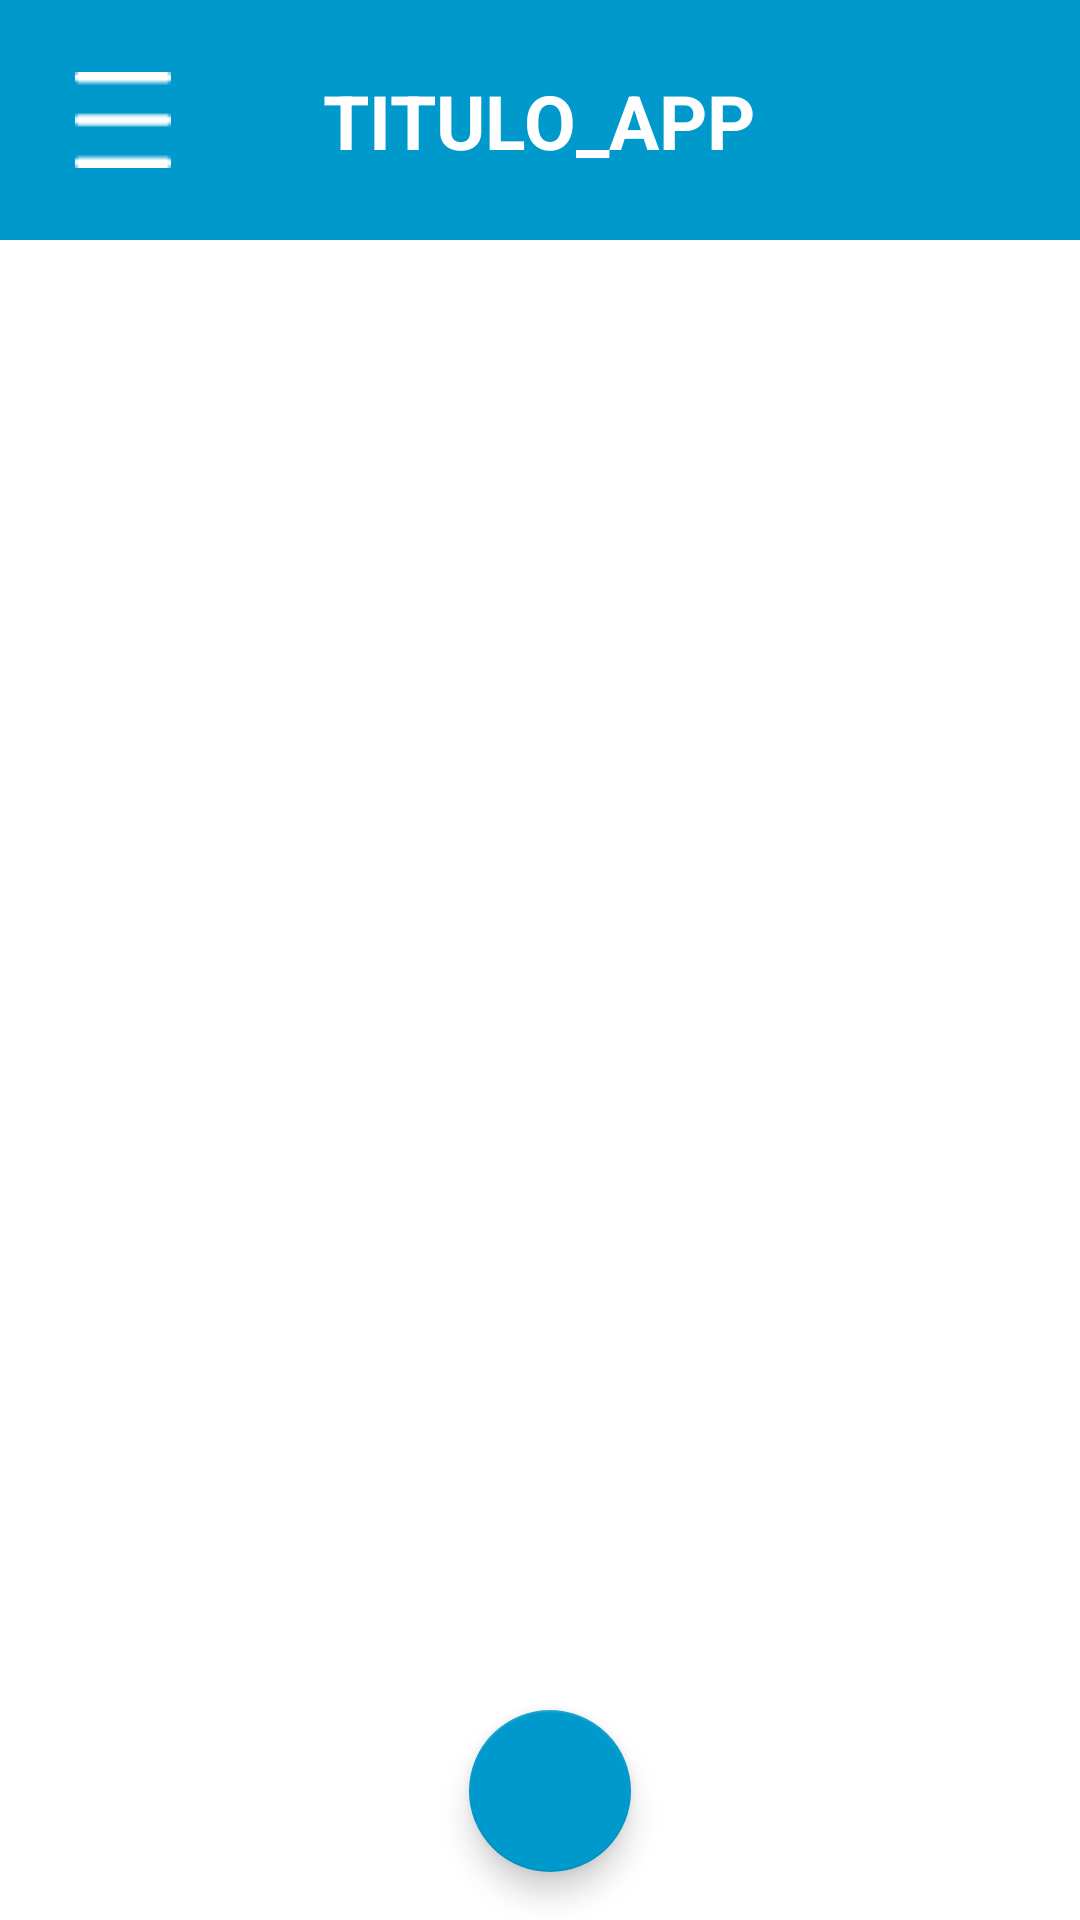

Android layout source for this screen:
<!-- AndroidManifest.xml: application theme Theme.Homeless_Helper_vs29 -->
<!-- res/layout/activity_lista_mis_ofertas_creadas.xml -->
<?xml version="1.0" encoding="utf-8"?>
<androidx.constraintlayout.widget.ConstraintLayout
    xmlns:android="http://schemas.android.com/apk/res/android"
    xmlns:app="http://schemas.android.com/apk/res-auto"
    xmlns:tools="http://schemas.android.com/tools"
    android:layout_width="match_parent"
    android:layout_height="match_parent"
    tools:context=".screen.ListaMisOfertasCreadas">



    <include
        android:id="@+id/lista_mis_ofertas_creadas_include_barrasuperior"
        layout="@layout/header_app"
        app:layout_constraintEnd_toEndOf="parent"
        app:layout_constraintStart_toStartOf="parent"
        app:layout_constraintTop_toTopOf="parent" />



    <androidx.recyclerview.widget.RecyclerView
        android:id="@+id/RV_lista_mis_ofertas_creadas_Ofertas"
        android:layout_width="0dp"
        android:layout_height="0dp"
        android:layout_marginTop="5dp"
        android:layout_marginBottom="50dp"
        app:layout_constraintBottom_toBottomOf="parent"
        app:layout_constraintEnd_toEndOf="parent"
        app:layout_constraintHorizontal_bias="0.0"
        app:layout_constraintStart_toStartOf="parent"
        app:layout_constraintTop_toBottomOf="@+id/lista_mis_ofertas_creadas_include_barrasuperior"
        app:layout_constraintVertical_bias="1.0" />

    <com.google.android.material.floatingactionbutton.FloatingActionButton
        android:id="@+id/lista_mis_ofertas_creadas_new_oferta"
        android:layout_width="62dp"
        android:layout_height="54dp"
        android:layout_margin="16dp"
        android:layout_marginEnd="10dp"
        android:layout_marginBottom="20dp"
        android:src="@drawable/car_ui_icon_add"
        app:backgroundTint="@color/BTN_fondo"
        app:fabSize="normal"
        app:layout_constraintBottom_toBottomOf="parent"
        app:layout_constraintEnd_toEndOf="parent"
        app:layout_constraintHorizontal_bias="0.512"
        app:layout_constraintStart_toStartOf="parent"
        app:layout_constraintTop_toTopOf="parent"
        app:layout_constraintVertical_bias="1.0" />

</androidx.constraintlayout.widget.ConstraintLayout>
<!-- res/layout/header_app.xml (included above) -->
<?xml version="1.0" encoding="utf-8"?>


<androidx.constraintlayout.widget.ConstraintLayout xmlns:android="http://schemas.android.com/apk/res/android"
    xmlns:app="http://schemas.android.com/apk/res-auto"
    xmlns:tools="http://schemas.android.com/tools"
    android:layout_width="match_parent"
    android:layout_height="80sp"
    android:background="@android:color/holo_blue_dark"
    android:fitsSystemWindows="true" >

    <ImageView
        android:id="@+id/header_ic_burger"
        android:layout_width="wrap_content"
        android:layout_height="wrap_content"
        android:layout_marginStart="25dp"
        android:src="@drawable/ic_menubuger_white32px"
        app:layout_constraintBottom_toBottomOf="parent"
        app:layout_constraintEnd_toEndOf="parent"
        app:layout_constraintHorizontal_bias="0.0"
        app:layout_constraintStart_toStartOf="parent"
        app:layout_constraintTop_toTopOf="parent" />

    <TextView
        android:id="@+id/header_TITULO_APP"
        android:layout_width="321dp"
        android:layout_height="55dp"
        android:layout_marginTop="10dp"
        android:layout_marginEnd="20dp"
        android:layout_marginBottom="10dp"
        android:gravity="center"
        android:text="TITULO_APP"
        android:textColor="@color/TITULO_HEADER"
        android:textSize="25sp"
        android:textStyle="bold"
        app:layout_constraintBottom_toBottomOf="parent"
        app:layout_constraintEnd_toEndOf="parent"
        app:layout_constraintHorizontal_bias="1.0"
        app:layout_constraintStart_toStartOf="parent"
        app:layout_constraintTop_toTopOf="parent" />

</androidx.constraintlayout.widget.ConstraintLayout>



<!-- resources referenced by this layout -->
<resources>
  <color name="BTN_fondo">#FF0099CC</color>
  <color name="TITULO_HEADER">#FFFFFFFF</color>
  <!-- drawable ic_menubuger_white32px: png bitmap (drawable, 221 bytes) -->
  <style name="Theme.Homeless_Helper_vs29" parent="Theme.MaterialComponents.DayNight.NoActionBar">
          <item name="colorPrimary">@color/purple_500</item>
          <item name="colorPrimaryVariant">@color/purple_700</item>
          <item name="colorOnPrimary">@color/white</item>
          <item name="colorSecondary">@color/teal_200</item>
          <item name="colorSecondaryVariant">@color/teal_700</item>
          <item name="colorOnSecondary">@color/black</item>
          <item name="android:statusBarColor" tools:targetApi="l">?attr/colorPrimaryVariant</item>
      </style>
  <color name="purple_500">#FF6200EE</color>
  <color name="purple_700">#FF3700B3</color>
  <color name="white">#FFFFFFFF</color>
  <color name="teal_200">#FF03DAC5</color>
  <color name="teal_700">#FF018786</color>
  <color name="black">#FF000000</color>
</resources>
